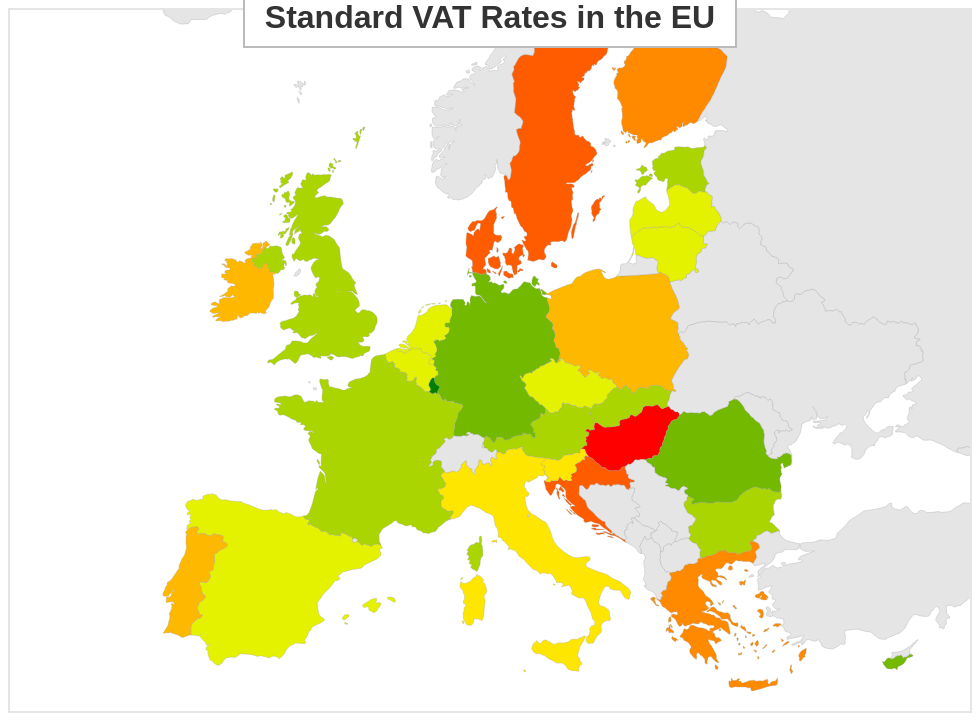
D3 v5 page, settled after 480 driven frames (8 s of simulated time); the page loaded 2 data file(s).


// ── script.js
const ratesObj = {};

async function getVatData() {
  document.querySelector('.loading').classList.add('displayed');
  await fetch('./rates.json')
    .then(response => response.json())
    .then(data =>
      data.rates.map(country => {
        ratesObj[country.name] = country.periods[0].rates.standard;
      }),
    );
  getMap();
}

function getMap() {
  const width = 960;
  const height = width / 1.37;
  const vatValues = Object.values(ratesObj);
  const vatCountries = Object.keys(ratesObj);

  const tooltip = d3
    .select('body')
    .append('div')
    .attr('class', 'tooltip');

  const color = d3
    .scaleLinear()
    .domain([d3.min(vatValues), d3.mean(vatValues), d3.max(vatValues)])
    .range(['green', 'yellow', 'red']);

  const projection = d3
    .geoConicConformal()
    .rotate([-10, 0])
    .center([0, 51])
    .parallels([29.5, 45.5])
    .scale(1255)
    .translate([width / 2, height / 2]);

  const path = d3.geoPath(projection);

  const svg = d3
    .select('.europeMap')
    .append('svg')
    .attr('width', width)
    .attr('height', height);

  d3.json('./europe.topojson').then(europe => {
    svg
      .selectAll('.countries')
      .data(topojson.feature(europe, europe.objects.europe).features)
      .enter()
      .append('path')
      .attr('class', 'countries')
      .style('fill', d => (vatCountries.includes(d.properties.name) ? color(ratesObj[d.properties.name]) : '#E5E5E5'))
      .style('stroke', '#9a9a9a')
      .style('stroke-width', '0.3px')
      .attr('d', path)
      .on('mouseover', d => {
        vatCountries.includes(d.properties.name) &&
          tooltip.style('display', 'block').html(
            `<p><strong>${d.properties.name}</strong></p>
      <p>${ratesObj[d.properties.name]}%</p>`,
          );
      })
      .on('mousemove', () => tooltip.style('top', `${d3.event.pageY + 10}px`).style('left', `${d3.event.pageX + 20}px`))
      .on('mouseout', () => tooltip.style('display', 'none'));
  });

  d3.select(self.frameElement).style('height', height + 'px');
  document.querySelector('.loading').classList.remove('displayed');
}

getVatData();


### data: europe.topojson
{
 "type": "Topology",
 "objects": {
  "europe": {
   "type": "GeometryCollection",
   "geometries": [
    "{... 3 keys}",
    "{... 3 keys}",
    "{... 3 keys}",
    "{... 3 keys}",
    "{... 3 keys}",
    "{... 3 keys}",
    "{... 3 keys}",
    "{... 3 keys}",
    "... 50 more items"
   ]
  }
 },
 "arcs": [
  [
   [
    5840,
    2515
   ],
   [
    5,
    -5
   ],
   [
    10,
    -26
   ],
   [
    6,
    -22
   ],
   [
    13,
    -7
   ],
   [
    7,
    -9
   ],
   [
    10,
    -13
   ],
   [
    4,
    -13
   ],
   "... 3 more items"
  ],
  [
   [
    5900,
    2344
   ],
   [
    -1,
    -3
   ],
   [
    -6,
    -39
   ],
   [
    1,
    -21
   ],
   [
    0,
    -13
   ],
   [
    -5,
    -5
   ],
   [
    -3,
    -8
   ],
   [
    5,
    -33
   ],
   "... 11 more items"
  ],
  [
   [
    5948,
    2084
   ],
   [
    -1,
    -19
   ],
   [
    3,
    -15
   ],
   [
    5,
    -15
   ],
   [
    0,
    -9
   ],
   [
    -3,
    -15
   ],
   [
    -6,
    -17
   ],
   [
    -8,
    -7
   ],
   "... 29 more items"
  ],
  [
   [
    5833,
    1794
   ],
   [
    -1,
    23
   ],
   [
    -3,
    19
   ],
   [
    -14,
    43
   ],
   [
    -44,
    42
   ],
   [
    -10,
    19
   ],
   [
    -4,
    16
   ],
   [
    -5,
    15
   ],
   "... 19 more items"
  ],
  [
   [
    5754,
    2343
   ],
   [
    1,
    13
   ],
   [
    2,
    20
   ],
   [
    -1,
    6
   ],
   [
    1,
    12
   ],
   [
    -4,
    15
   ],
   [
    -6,
    11
   ],
   [
    6,
    20
   ],
   "... 15 more items"
  ],
  [
   [
    5906,
    6960
   ],
   [
    -1,
    -6
   ],
   [
    -10,
    -1
   ],
   [
    -4,
    5
   ],
   [
    -9,
    0
   ],
   [
    -2,
    2
   ],
   [
    4,
    6
   ],
   [
    7,
    3
   ],
   "... 2 more items"
  ],
  [
   [
    5793,
    6997
   ],
   [
    0,
    -5
   ],
   [
    -4,
    1
   ],
   [
    -4,
    -2
   ],
   [
    -2,
    -7
   ],
   [
    -5,
    3
   ],
   [
    -2,
    10
   ],
   [
    3,
    15
   ],
   "... 2 more items"
  ],
  [
   [
    5832,
    7039
   ],
   [
    3,
    0
   ],
   [
    2,
    2
   ],
   [
    6,
    -1
   ],
   [
    10,
    -10
   ],
   [
    2,
    -5
   ],
   [
    6,
    -3
   ],
   [
    3,
    -6
   ],
   "... 24 more items"
  ],
  "... 335 more items"
 ],
 "transform": {
  "scale": [
   0.008401,
   0.003936
  ],
  "translate": [
   -29,
   32.65
  ]
 }
}

### data: rates.json
{
 "rates": [
  {
   "name": "Spain",
   "code": "ES",
   "country_code": "ES",
   "periods": [
    "{... 2 keys}"
   ]
  },
  {
   "name": "Bulgaria",
   "code": "BG",
   "country_code": "BG",
   "periods": [
    "{... 2 keys}"
   ]
  },
  {
   "name": "Hungary",
   "code": "HU",
   "country_code": "HU",
   "periods": [
    "{... 2 keys}"
   ]
  },
  {
   "name": "Latvia",
   "code": "LV",
   "country_code": "LV",
   "periods": [
    "{... 2 keys}"
   ]
  },
  {
   "name": "Poland",
   "code": "PL",
   "country_code": "PL",
   "periods": [
    "{... 2 keys}"
   ]
  },
  {
   "name": "United Kingdom",
   "code": "UK",
   "country_code": "GB",
   "periods": [
    "{... 2 keys}"
   ]
  },
  {
   "name": "Czech Republic",
   "code": "CZ",
   "country_code": "CZ",
   "periods": [
    "{... 2 keys}"
   ]
  },
  {
   "name": "Malta",
   "code": "MT",
   "country_code": "MT",
   "periods": [
    "{... 2 keys}"
   ]
  },
  "... 20 more items"
 ]
}